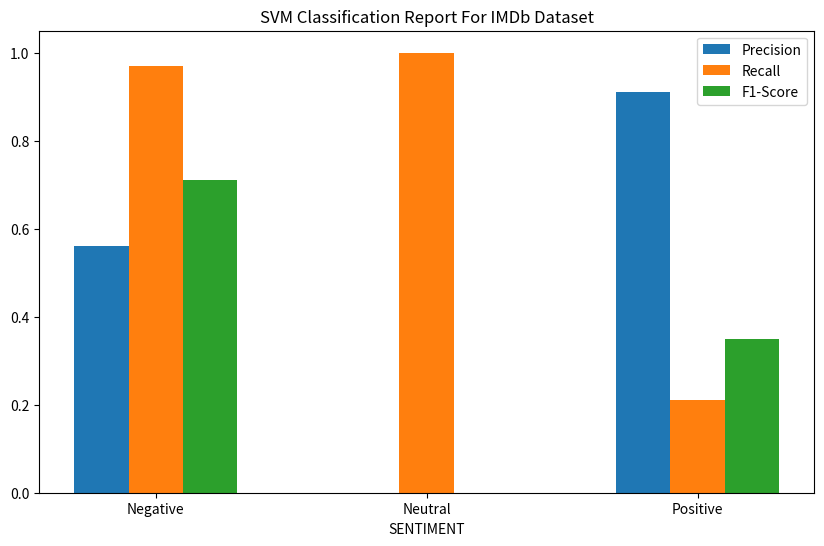
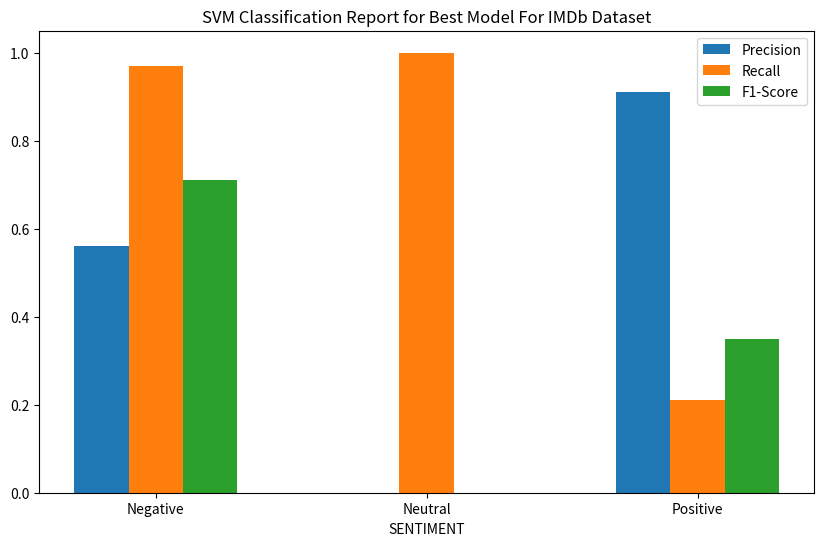

Source code (Python) for these figures, in order:
import matplotlib.pyplot as plt
import numpy as np

def plot_classification_report(report, title):
    sentiment_labels = {-1: 'Negative', 0: 'Neutral', 1: 'Positive'}

    precision = [report[label]['precision'] for label in report.keys()]
    recall = [report[label]['recall'] for label in report.keys()]
    f1_score = [report[label]['f1-score'] for label in report.keys()]

    labels = [sentiment_labels[label] for label in report.keys()]

    x = np.arange(len(labels))
    width = 0.2  # the width of the bars

    fig, ax = plt.subplots(figsize=(10, 6))
    ax.bar(x - width, precision, width, label='Precision')
    ax.bar(x, recall, width, label='Recall')
    ax.bar(x + width, f1_score, width, label='F1-Score')

    ax.set_xlabel('SENTIMENT')
    ax.set_title(title)
    ax.set_xticks(x)
    ax.set_xticklabels(labels)
    ax.legend()

    plt.show()



# SVM results for IMDb
svm_imdb_report = {
    -1: {'precision': 0.56, 'recall': 0.97, 'f1-score': 0.71, 'support': 25000},
    0: {'precision': 0.00, 'recall': 1.00, 'f1-score': 0.00, 'support': 0},
    1: {'precision': 0.91, 'recall': 0.21, 'f1-score': 0.35, 'support': 25000}
}

svm_best_model_imdb_report = {
    -1: {'precision': 0.56, 'recall': 0.97, 'f1-score': 0.71, 'support': 25000},
    0: {'precision': 0.00, 'recall': 1.00, 'f1-score': 0.00, 'support': 0},
    1: {'precision': 0.91, 'recall': 0.21, 'f1-score': 0.35, 'support': 25000}
}

svm_imdb_accuracy = 0.5949
svm_best_model_imdb_accuracy = 0.5949

# Display graphs for IMDb dataset
plot_classification_report(svm_imdb_report, 'SVM Classification Report For IMDb Dataset')
plot_classification_report(svm_best_model_imdb_report, 'SVM Classification Report for Best Model For IMDb Dataset')